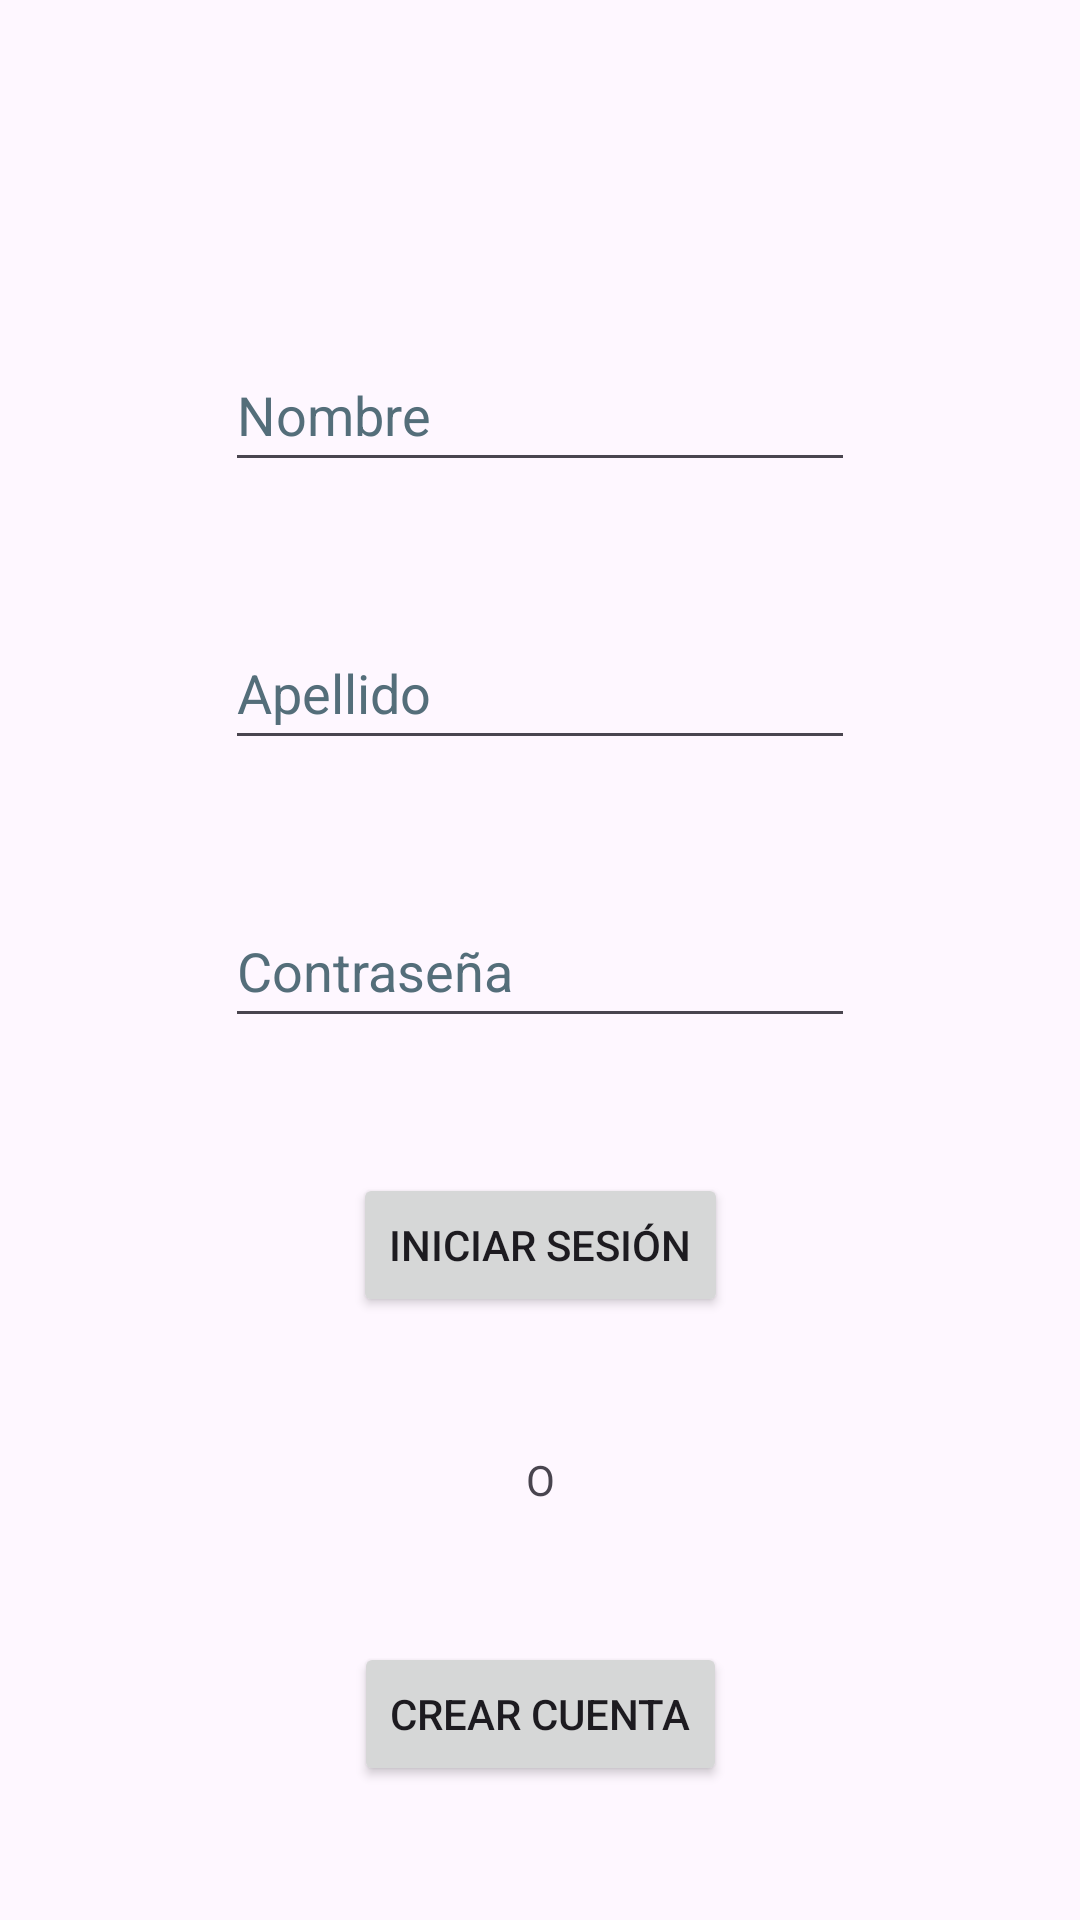

Produce the Android XML layout that renders to this screen, including the resource entries it uses.
<!-- AndroidManifest.xml: application theme Theme.GastosDeLaCasaApp -->
<!-- res/layout/activity_inicio_sesion.xml -->
<?xml version="1.0" encoding="utf-8"?>
<androidx.constraintlayout.widget.ConstraintLayout xmlns:android="http://schemas.android.com/apk/res/android"
    xmlns:app="http://schemas.android.com/apk/res-auto"
    xmlns:tools="http://schemas.android.com/tools"
    android:layout_width="match_parent"
    android:layout_height="match_parent"
    tools:context=".InicioSesionActivity">

    <EditText
        android:id="@+id/nombreUsuario"
        android:layout_width="wrap_content"
        android:layout_height="wrap_content"
        android:autofillHints=""
        android:ems="10"
        android:hint="@string/nombre"
        android:inputType="text"
        android:minHeight="48dp"
        android:textColorHint="#546E7A"
        app:layout_constraintBottom_toTopOf="@+id/apellidoUsuario"
        app:layout_constraintEnd_toStartOf="@+id/guideline4"
        app:layout_constraintStart_toStartOf="@+id/guideline3"
        app:layout_constraintTop_toBottomOf="@+id/botonAjustes"
        app:layout_constraintVertical_chainStyle="spread" />

    <EditText
        android:id="@+id/apellidoUsuario"
        android:layout_width="wrap_content"
        android:layout_height="wrap_content"
        android:autofillHints=""
        android:ems="10"
        android:hint="@string/apellido"
        android:inputType="text"
        android:minHeight="48dp"
        android:textColorHint="#546E7A"
        app:layout_constraintBottom_toTopOf="@+id/contrasena"
        app:layout_constraintEnd_toEndOf="@+id/nombreUsuario"
        app:layout_constraintHorizontal_bias="0.5"
        app:layout_constraintStart_toStartOf="@+id/nombreUsuario"
        app:layout_constraintTop_toBottomOf="@+id/nombreUsuario" />

    <EditText
        android:id="@+id/contrasena"
        android:layout_width="wrap_content"
        android:layout_height="wrap_content"
        android:autofillHints=""
        android:ems="10"
        android:hint="@string/contrasena"
        android:inputType="textPassword"
        android:minHeight="48dp"
        android:textColorHint="#546E7A"
        app:layout_constraintBottom_toTopOf="@+id/botonIniciarSesion"
        app:layout_constraintEnd_toEndOf="@+id/apellidoUsuario"
        app:layout_constraintHorizontal_bias="0.5"
        app:layout_constraintStart_toStartOf="@+id/apellidoUsuario"
        app:layout_constraintTop_toBottomOf="@+id/apellidoUsuario" />

    <Button
        android:id="@+id/botonIniciarSesion"
        android:layout_width="wrap_content"
        android:layout_height="wrap_content"
        android:text="@string/iniciar_sesion"
        app:layout_constraintBottom_toTopOf="@+id/textViewO"
        app:layout_constraintEnd_toEndOf="@+id/contrasena"
        app:layout_constraintHorizontal_bias="0.5"
        app:layout_constraintStart_toStartOf="@+id/contrasena"
        app:layout_constraintTop_toBottomOf="@+id/contrasena" />

    <TextView
        android:id="@+id/textViewO"
        android:layout_width="wrap_content"
        android:layout_height="wrap_content"
        android:text="@string/o"
        app:layout_constraintBottom_toTopOf="@+id/buttonCrearCuenta"
        app:layout_constraintEnd_toEndOf="@+id/botonIniciarSesion"
        app:layout_constraintHorizontal_bias="0.5"
        app:layout_constraintStart_toStartOf="@+id/botonIniciarSesion"
        app:layout_constraintTop_toBottomOf="@+id/botonIniciarSesion" />

    <Button
        android:id="@+id/buttonCrearCuenta"
        android:layout_width="wrap_content"
        android:layout_height="wrap_content"
        android:text="@string/crear_cuenta"
        app:layout_constraintBottom_toBottomOf="parent"
        app:layout_constraintEnd_toEndOf="@+id/textViewO"
        app:layout_constraintHorizontal_bias="0.5"
        app:layout_constraintStart_toStartOf="@+id/textViewO"
        app:layout_constraintTop_toBottomOf="@+id/textViewO" />

    <androidx.constraintlayout.widget.Guideline
        android:id="@+id/guideline3"
        android:layout_width="wrap_content"
        android:layout_height="wrap_content"
        android:orientation="vertical"
        app:layout_constraintGuide_begin="20dp" />

    <androidx.constraintlayout.widget.Guideline
        android:id="@+id/guideline4"
        android:layout_width="wrap_content"
        android:layout_height="wrap_content"
        android:orientation="vertical"
        app:layout_constraintGuide_end="20dp" />

    <Button
        android:id="@+id/botonAjustes"
        android:layout_width="48dp"
        android:layout_height="48dp"
        android:layout_marginTop="20dp"
        android:background="@drawable/settings_24px"
        android:contentDescription="@string/ajustes"
        app:layout_constraintEnd_toStartOf="@+id/guideline4"
        app:layout_constraintHorizontal_bias="1.0"
        app:layout_constraintStart_toStartOf="@+id/guideline3"
        app:layout_constraintTop_toTopOf="parent" />

</androidx.constraintlayout.widget.ConstraintLayout>
<!-- resources referenced by this layout -->
<resources>
  <string name="ajustes">Ajustes</string>
  <string name="apellido">Apellido</string>
  <string name="contrasena">Contraseña</string>
  <string name="crear_cuenta">Crear cuenta</string>
  <string name="iniciar_sesion">Iniciar sesión</string>
  <string name="nombre">Nombre</string>
  <string name="o">O</string>
  <style name="Theme.GastosDeLaCasaApp" parent="Base.Theme.GastosDeLaCasaApp" />
  <style name="Base.Theme.GastosDeLaCasaApp" parent="Theme.Material3.DayNight.NoActionBar">
          
          
      </style>
</resources>
